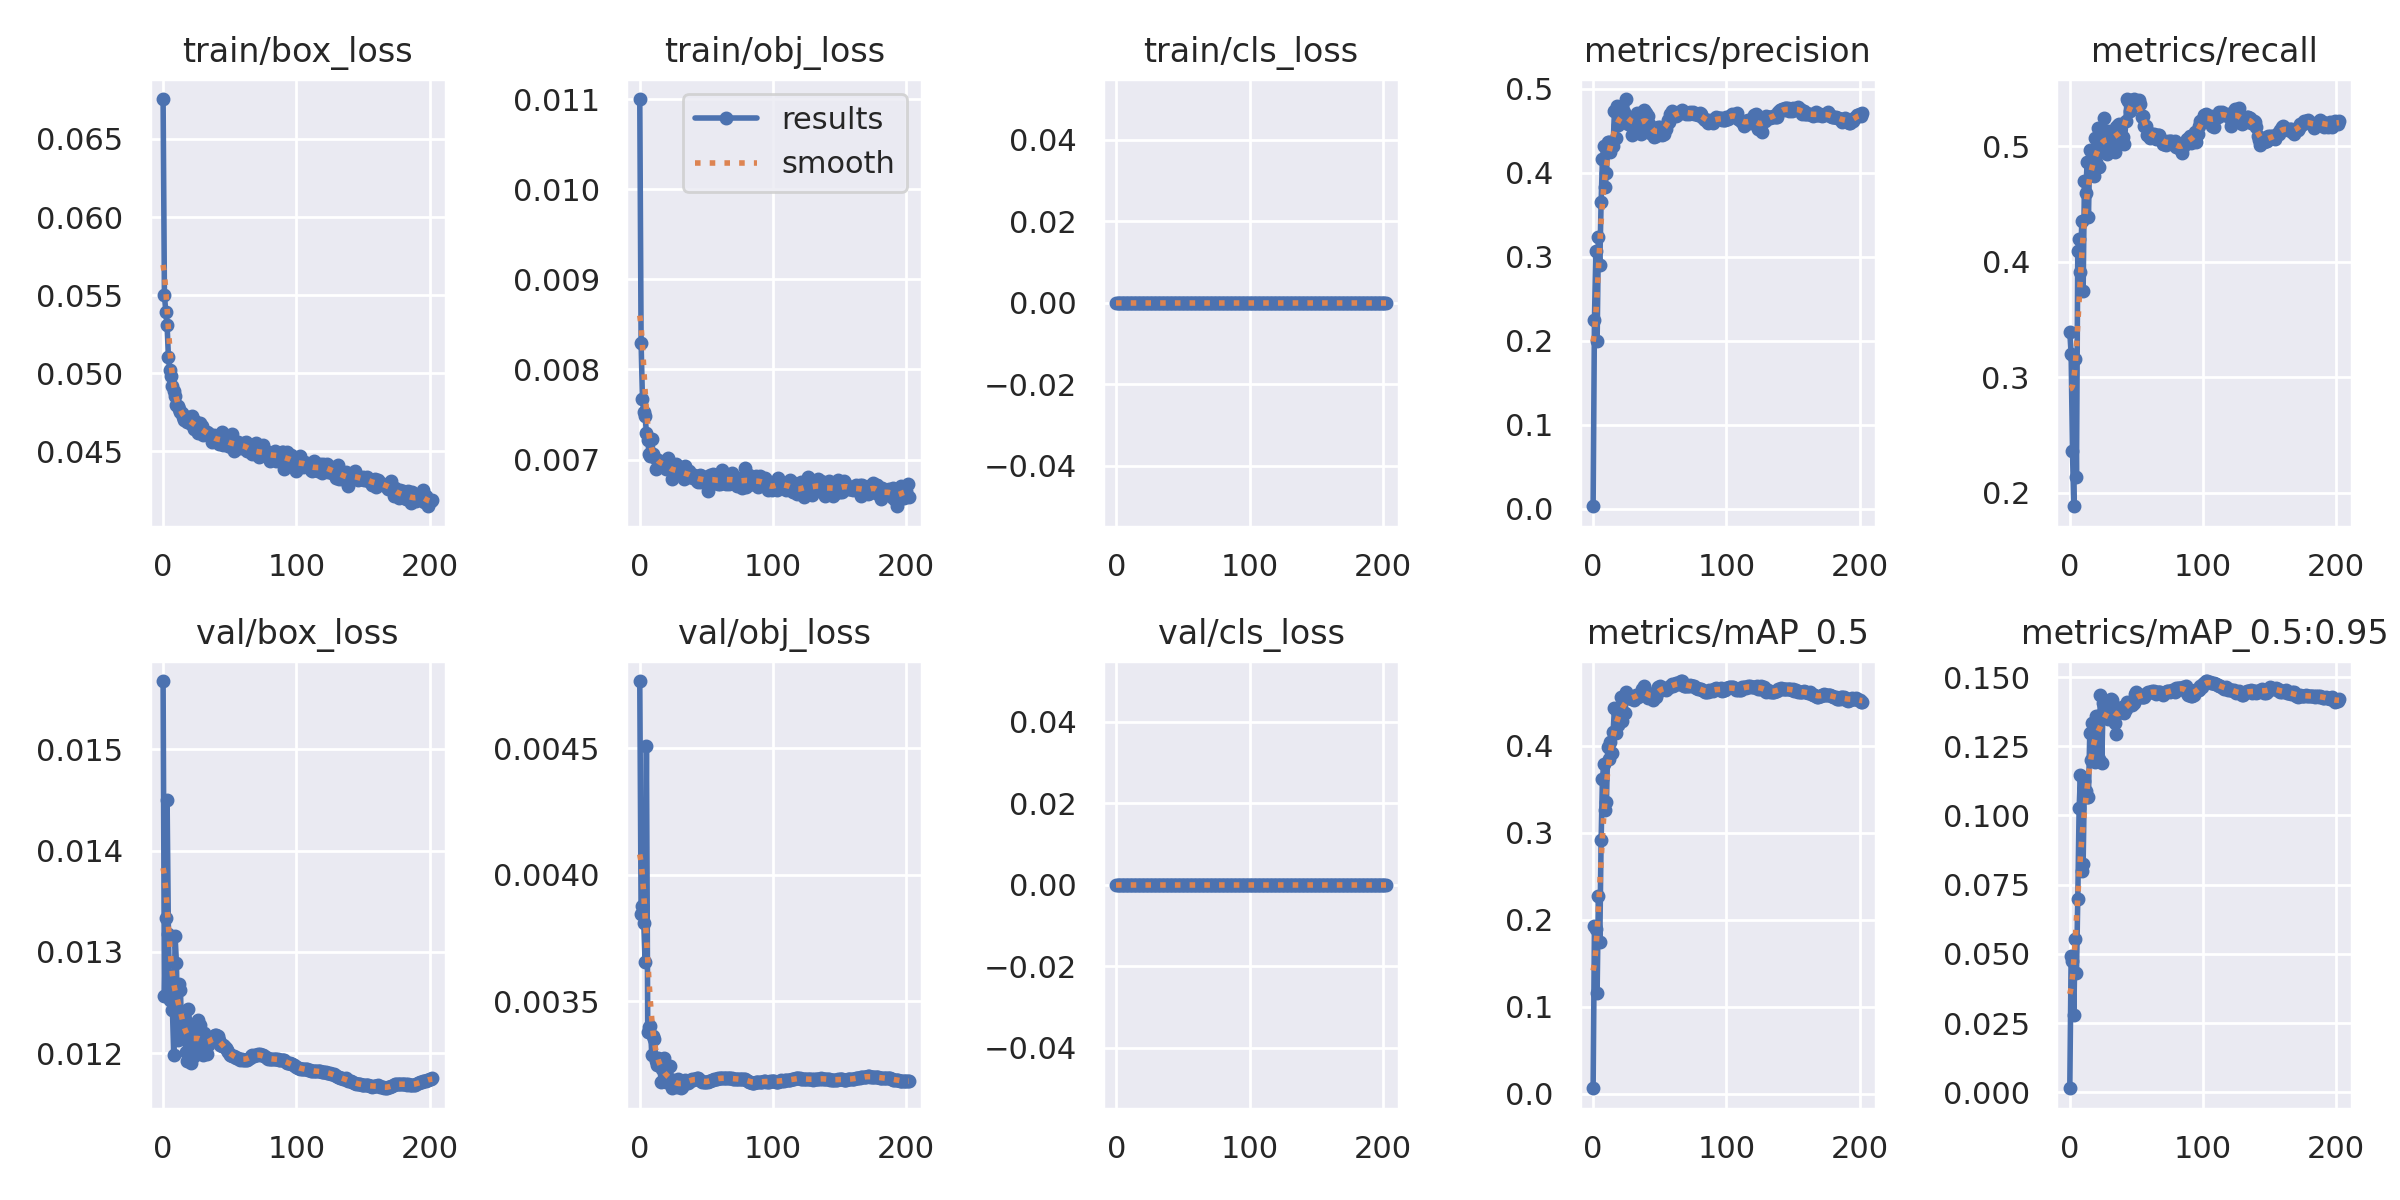

The file beside this chart, header and first rows:
epoch, train/box_loss, train/obj_loss, train/cls_loss, metrics/precision, metrics/recall, metrics/mAP_0.5, metrics/mAP_0.5:0.95, val/box_loss, val/obj_loss, val/cls_loss, x/lr0, x/lr1, x/lr2
0, 0.06756, 0.011, 0, 0.003008, 0.3389, 0.006433, 0.001503, 0.01567, 0.004765, 0, 0.07002, 0.003331, 0.003331
1, 0.05501, 0.008291, 0, 0.2247, 0.3201, 0.1924, 0.04913, 0.01256, 0.003846, 0, 0.04001, 0.006651, 0.006651
2, 0.05394, 0.007675, 0, 0.3065, 0.2364, 0.1892, 0.04744, 0.01333, 0.003878, 0, 0.009983, 0.009958, 0.009958
3, 0.05308, 0.007526, 0, 0.1994, 0.1883, 0.1159, 0.02799, 0.0145, 0.00381, 0, 0.009941, 0.009941, 0.009941
4, 0.05106, 0.007488, 0, 0.3231, 0.316, 0.2277, 0.05537, 0.01318, 0.003656, 0, 0.009941, 0.009941, 0.009941
5, 0.05018, 0.007295, 0, 0.2903, 0.2135, 0.1745, 0.04298, 0.01252, 0.004508, 0, 0.009921, 0.009921, 0.009921
6, 0.04984, 0.007215, 0, 0.3648, 0.409, 0.2912, 0.07, 0.01276, 0.003379, 0, 0.009901, 0.009901, 0.009901
7, 0.04918, 0.007058, 0, 0.4162, 0.4195, 0.362, 0.1026, 0.01243, 0.003399, 0, 0.009881, 0.009881, 0.009881
8, 0.04884, 0.00704, 0, 0.4318, 0.3912, 0.3795, 0.1146, 0.01198, 0.003404, 0, 0.009861, 0.009861, 0.009861
9, 0.04856, 0.007233, 0, 0.3831, 0.4351, 0.3257, 0.08, 0.01315, 0.003288, 0, 0.009842, 0.009842, 0.009842
10, 0.04799, 0.007057, 0, 0.3997, 0.3745, 0.3358, 0.08264, 0.01289, 0.003364, 0, 0.009822, 0.009822, 0.009822
11, 0.0479, 0.007027, 0, 0.4364, 0.4697, 0.3989, 0.1125, 0.01213, 0.003351, 0, 0.009802, 0.009802, 0.009802
12, 0.04774, 0.0069, 0, 0.4366, 0.4592, 0.3844, 0.1087, 0.01268, 0.003266, 0, 0.009782, 0.009782, 0.009782
13, 0.04754, 0.006991, 0, 0.4242, 0.4864, 0.4038, 0.1067, 0.01263, 0.003247, 0, 0.009762, 0.009762, 0.009762
14, 0.04745, 0.006997, 0, 0.4325, 0.4383, 0.3922, 0.1067, 0.01217, 0.003278, 0, 0.009743, 0.009743, 0.009743
15, 0.04723, 0.006932, 0, 0.4319, 0.4969, 0.4159, 0.1298, 0.01219, 0.003253, 0, 0.009723, 0.009723, 0.009723
16, 0.04703, 0.006968, 0, 0.473, 0.4885, 0.4431, 0.1201, 0.01233, 0.003181, 0, 0.009703, 0.009703, 0.009703
17, 0.04706, 0.00695, 0, 0.4407, 0.478, 0.4148, 0.1333, 0.01201, 0.003234, 0, 0.009683, 0.009683, 0.009683
18, 0.04686, 0.006968, 0, 0.4797, 0.4738, 0.4399, 0.1288, 0.01192, 0.003275, 0, 0.009663, 0.009663, 0.009663
19, 0.04719, 0.006944, 0, 0.4563, 0.5073, 0.424, 0.1192, 0.01243, 0.003195, 0, 0.009644, 0.009644, 0.009644
20, 0.04692, 0.006897, 0, 0.4687, 0.4864, 0.4392, 0.1358, 0.01229, 0.003181, 0, 0.009624, 0.009624, 0.009624
21, 0.04676, 0.007021, 0, 0.4681, 0.5155, 0.4563, 0.136, 0.01191, 0.003195, 0, 0.009604, 0.009604, 0.009604
22, 0.04728, 0.006912, 0, 0.4652, 0.4822, 0.4288, 0.1206, 0.01226, 0.003193, 0, 0.009584, 0.009584, 0.009584
23, 0.04647, 0.006894, 0, 0.4723, 0.501, 0.4575, 0.1436, 0.01197, 0.003246, 0, 0.009564, 0.009564, 0.009564
24, 0.04693, 0.006783, 0, 0.4677, 0.5102, 0.4377, 0.1191, 0.01228, 0.003158, 0, 0.009545, 0.009545, 0.009545
25, 0.04645, 0.006858, 0, 0.4875, 0.5042, 0.4617, 0.1406, 0.01203, 0.003189, 0, 0.009525, 0.009525, 0.009525
26, 0.0462, 0.006911, 0, 0.4572, 0.5241, 0.4551, 0.1355, 0.01233, 0.003168, 0, 0.009505, 0.009505, 0.009505
27, 0.04666, 0.006953, 0, 0.4603, 0.496, 0.457, 0.1376, 0.01201, 0.003177, 0, 0.009485, 0.009485, 0.009485
28, 0.0468, 0.006867, 0, 0.4624, 0.493, 0.4548, 0.1381, 0.01227, 0.003162, 0, 0.009465, 0.009465, 0.009465
29, 0.04663, 0.006884, 0, 0.4446, 0.5133, 0.4539, 0.1347, 0.01215, 0.003192, 0, 0.009446, 0.009446, 0.009446
30, 0.04607, 0.006885, 0, 0.458, 0.5091, 0.4562, 0.1417, 0.01198, 0.003181, 0, 0.009426, 0.009426, 0.009426
31, 0.04631, 0.006832, 0, 0.4641, 0.501, 0.453, 0.1422, 0.0122, 0.003157, 0, 0.009406, 0.009406, 0.009406
32, 0.04616, 0.006842, 0, 0.4647, 0.5115, 0.4582, 0.1418, 0.01214, 0.003163, 0, 0.009386, 0.009386, 0.009386
33, 0.04622, 0.006782, 0, 0.4705, 0.5052, 0.4564, 0.1382, 0.012, 0.003183, 0, 0.009366, 0.009366, 0.009366
34, 0.04618, 0.006926, 0, 0.4629, 0.4948, 0.4562, 0.1333, 0.01208, 0.003191, 0, 0.009347, 0.009347, 0.009347
35, 0.04606, 0.006843, 0, 0.4474, 0.5165, 0.4586, 0.1293, 0.01213, 0.003185, 0, 0.009327, 0.009327, 0.009327
36, 0.04607, 0.006833, 0, 0.4455, 0.5186, 0.46, 0.1369, 0.01213, 0.003177, 0, 0.009307, 0.009307, 0.009307
37, 0.04562, 0.006871, 0, 0.4517, 0.5188, 0.4651, 0.1376, 0.01216, 0.003181, 0, 0.009287, 0.009287, 0.009287
38, 0.04605, 0.006803, 0, 0.4749, 0.5084, 0.4688, 0.1382, 0.01217, 0.003189, 0, 0.009267, 0.009267, 0.009267
39, 0.04582, 0.006816, 0, 0.4722, 0.5031, 0.4644, 0.139, 0.01218, 0.003194, 0, 0.009248, 0.009248, 0.009248
40, 0.04576, 0.006796, 0, 0.4711, 0.5077, 0.4598, 0.1376, 0.01218, 0.003192, 0, 0.009228, 0.009228, 0.009228
41, 0.04579, 0.006827, 0, 0.4673, 0.5019, 0.4546, 0.1371, 0.01217, 0.003195, 0, 0.009208, 0.009208, 0.009208
42, 0.04548, 0.006781, 0, 0.4575, 0.522, 0.4561, 0.1385, 0.01213, 0.003193, 0, 0.009188, 0.009188, 0.009188
43, 0.04567, 0.006766, 0, 0.4469, 0.5408, 0.4591, 0.141, 0.01208, 0.003198, 0, 0.009168, 0.009168, 0.009168
44, 0.04627, 0.006755, 0, 0.4495, 0.539, 0.4556, 0.1406, 0.01207, 0.003198, 0, 0.009149, 0.009149, 0.009149
45, 0.04539, 0.006831, 0, 0.4488, 0.5303, 0.4524, 0.1406, 0.01208, 0.003188, 0, 0.009129, 0.009129, 0.009129
46, 0.04595, 0.006754, 0, 0.4424, 0.5397, 0.4557, 0.1401, 0.01207, 0.003185, 0, 0.009109, 0.009109, 0.009109
47, 0.04562, 0.006818, 0, 0.4433, 0.5387, 0.4561, 0.1399, 0.01205, 0.003181, 0, 0.009089, 0.009089, 0.009089
48, 0.04594, 0.006772, 0, 0.4493, 0.5408, 0.4602, 0.1406, 0.01203, 0.003181, 0, 0.009069, 0.009069, 0.009069
49, 0.04534, 0.006795, 0, 0.4541, 0.5377, 0.4671, 0.1437, 0.01201, 0.00318, 0, 0.00905, 0.00905, 0.00905
50, 0.04545, 0.006745, 0, 0.4547, 0.5366, 0.4683, 0.1445, 0.01198, 0.003182, 0, 0.00903, 0.00903, 0.00903
51, 0.04529, 0.006653, 0, 0.4487, 0.5356, 0.4645, 0.144, 0.01198, 0.003182, 0, 0.00901, 0.00901, 0.00901
52, 0.04614, 0.0068, 0, 0.4447, 0.5397, 0.4659, 0.143, 0.01198, 0.003185, 0, 0.00899, 0.00899, 0.00899
53, 0.04501, 0.006832, 0, 0.4462, 0.5366, 0.4667, 0.1429, 0.01197, 0.003185, 0, 0.00897, 0.00897, 0.00897
54, 0.04553, 0.006793, 0, 0.453, 0.5251, 0.465, 0.1429, 0.01197, 0.003191, 0, 0.008951, 0.008951, 0.008951
55, 0.04552, 0.006838, 0, 0.4517, 0.5262, 0.4644, 0.1429, 0.01196, 0.003191, 0, 0.008931, 0.008931, 0.008931
56, 0.04564, 0.006747, 0, 0.4626, 0.5178, 0.4666, 0.1429, 0.01195, 0.003193, 0, 0.008911, 0.008911, 0.008911
57, 0.04523, 0.006741, 0, 0.4608, 0.5178, 0.4676, 0.144, 0.01194, 0.003195, 0, 0.008891, 0.008891, 0.008891
58, 0.04535, 0.006784, 0, 0.4691, 0.5093, 0.4684, 0.1442, 0.01193, 0.003195, 0, 0.008871, 0.008871, 0.008871
59, 0.04525, 0.006729, 0, 0.4728, 0.5094, 0.4705, 0.1447, 0.01194, 0.003197, 0, 0.008852, 0.008852, 0.008852
... 143 more rows
